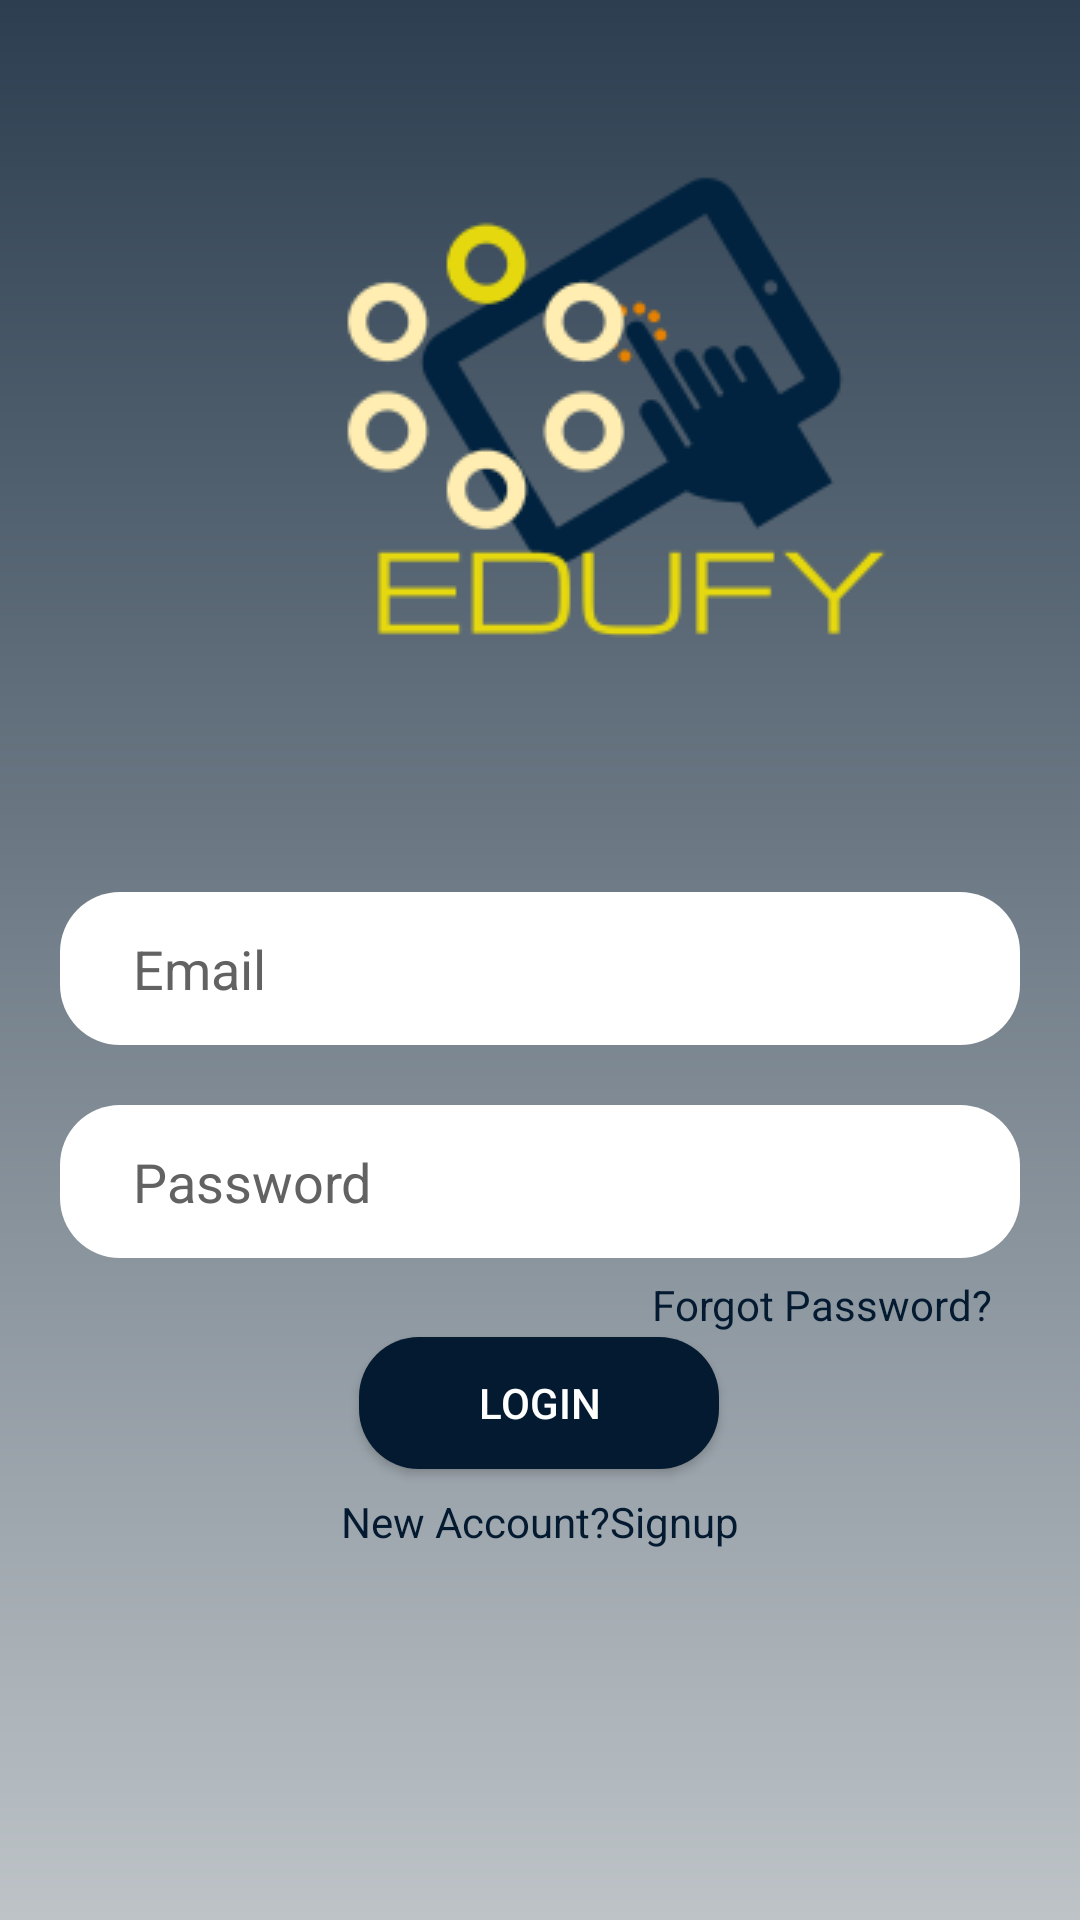

The Android layout XML behind this screen, and the referenced resources:
<!-- AndroidManifest.xml: application theme AppTheme -->
<!-- res/layout/activity_main.xml -->
<?xml version="1.0" encoding="utf-8"?>
<androidx.constraintlayout.widget.ConstraintLayout xmlns:android="http://schemas.android.com/apk/res/android"
    xmlns:app="http://schemas.android.com/apk/res-auto"
    xmlns:tools="http://schemas.android.com/tools"
    android:layout_width="match_parent"
    android:layout_height="match_parent"
    android:background="@drawable/background"

    tools:context=".MainActivity">

    <Button
        android:id="@+id/buttonLogin"
        android:layout_width="120dp"
        android:layout_height="44dp"
        android:layout_marginStart="8dp"
        android:layout_marginTop="8dp"
        android:layout_marginEnd="8dp"
        android:layout_marginBottom="8dp"

        android:background="@drawable/shape_btn"
        android:text="Login"
        android:textColor="#FFFFFF"
        app:layout_constraintBottom_toBottomOf="parent"
        app:layout_constraintEnd_toEndOf="parent"
        app:layout_constraintHorizontal_bias="0.498"
        app:layout_constraintStart_toStartOf="parent"
        app:layout_constraintTop_toTopOf="@+id/editTextEmail"
        app:layout_constraintVertical_bias="0.497" />

    <EditText
        android:id="@+id/editTextPassword"
        android:layout_width="match_parent"
        android:layout_height="51dp"
        android:layout_marginStart="20dp"
        android:layout_marginTop="20dp"
        android:layout_marginEnd="20dp"
        android:layout_marginBottom="8dp"
        android:background="@drawable/shape_edittext"
        android:ems="10"
        android:hint=" Password"
        android:inputType="textPassword"
        android:paddingStart="20dp"
        android:textColorHint="#FF626262"
        app:layout_constraintBottom_toTopOf="@+id/buttonLogin"
        app:layout_constraintEnd_toEndOf="parent"
        app:layout_constraintHorizontal_bias="1.0"
        app:layout_constraintStart_toStartOf="parent"
        app:layout_constraintTop_toBottomOf="@+id/editTextEmail"
        app:layout_constraintVertical_bias="0.0" />

    <EditText
        android:id="@+id/editTextEmail"
        android:layout_width="0dp"
        android:layout_height="51dp"
        android:layout_marginStart="20dp"
        android:layout_marginTop="30dp"
        android:layout_marginEnd="20dp"
        android:layout_marginBottom="8dp"
        android:background="@drawable/shape_edittext"
        android:ems="10"
        android:hint=" Email"
        android:inputType="textEmailAddress"
        android:paddingStart="20dp"

        android:textColorHint="#FF626262"
        android:visibility="visible"
        app:layout_constraintBottom_toBottomOf="parent"
        app:layout_constraintEnd_toEndOf="parent"
        app:layout_constraintHorizontal_bias="0.0"
        app:layout_constraintStart_toStartOf="parent"
        app:layout_constraintTop_toTopOf="parent"
        app:layout_constraintVertical_bias="0.485" />

    <ImageView
        android:id="@+id/imageView"
        android:layout_width="wrap_content"
        android:layout_height="wrap_content"
        android:layout_marginStart="106dp"
        android:layout_marginEnd="105dp"
        android:layout_marginBottom="64dp"
        app:layout_constraintBottom_toTopOf="@+id/editTextEmail"
        app:layout_constraintEnd_toEndOf="parent"
        app:layout_constraintHorizontal_bias="0.0"

        app:layout_constraintStart_toStartOf="parent"
        app:srcCompat="@drawable/logoedufy" />

    <TextView
        android:id="@+id/textViewSignUp"
        android:layout_width="wrap_content"
        android:layout_height="wrap_content"
        android:layout_marginTop="8dp"
        android:layout_marginBottom="8dp"
        android:text="New Account?Signup"

        android:textColor="#031A30"
        android:textColorLink="#FF673AB7"
        app:layout_constraintBottom_toBottomOf="parent"
        app:layout_constraintEnd_toEndOf="@+id/buttonLogin"
        app:layout_constraintHorizontal_bias="0.478"
        app:layout_constraintStart_toStartOf="@+id/buttonLogin"
        app:layout_constraintTop_toBottomOf="@+id/buttonLogin"
        app:layout_constraintVertical_bias="0.0" />

    <TextView
        android:id="@+id/textViewForgotPassword"
        android:layout_width="wrap_content"
        android:layout_height="wrap_content"
        android:layout_marginStart="8dp"
        android:layout_marginTop="8dp"
        android:layout_marginEnd="8dp"
        android:layout_marginBottom="8dp"
        android:text="Forgot Password?"
        android:textColor="#031A30"
        android:textColorLink="#FF673AB7"
        app:layout_constraintBottom_toTopOf="@+id/buttonLogin"
        app:layout_constraintEnd_toEndOf="parent"
        app:layout_constraintHorizontal_bias="0.907"
        app:layout_constraintStart_toStartOf="parent"
        app:layout_constraintTop_toBottomOf="@+id/editTextPassword"
        app:layout_constraintVertical_bias="0.257" />

</androidx.constraintlayout.widget.ConstraintLayout>
<!-- resources referenced by this layout -->
<resources>
  <!-- drawable background (drawable) -->
  <?xml version="1.0" encoding="utf-8"?>
  <shape xmlns:android="http://schemas.android.com/apk/res/android"
      android:shape="rectangle">
      <gradient
          android:startColor="#bdc3c7"
          android:endColor="#2c3e50"
          android:angle="90" />
  </shape>
  <!-- drawable logoedufy: png bitmap (drawable-v24, 10466 bytes) -->
  <!-- drawable shape_btn (drawable) -->
  <?xml version="1.0" encoding="utf-8"?>
  <shape xmlns:android="http://schemas.android.com/apk/res/android"
      android:shape="rectangle" android:padding="10dp">
      <solid android:color="#031A30"/>
      <corners
          android:bottomRightRadius="20dp"
          android:bottomLeftRadius="20dp"
          android:topLeftRadius="20dp"
          android:topRightRadius="20dp"/>
  </shape>
  <!-- drawable shape_edittext (drawable) -->
  <?xml version="1.0" encoding="utf-8"?>
      <shape xmlns:android="http://schemas.android.com/apk/res/android"
          android:shape="rectangle" android:padding="10dp">
          <solid android:color="#FFFFFF" />
          <corners
  
              android:bottomRightRadius="20dp"
              android:bottomLeftRadius="20dp"
              android:topLeftRadius="20dp"
              android:topRightRadius="20dp"/>
  
      </shape>
  <style name="AppTheme" parent="Theme.AppCompat.Light.DarkActionBar">
          
          <item name="colorPrimary">@color/colorPrimary</item>
  
          <item name="titleTextColor">@color/colorgold</item>
          <item name="colorPrimaryDark">@color/colorPrimaryDark</item>
          <item name="colorAccent">@color/colorAccent</item>
      </style>
  <color name="colorPrimary">#031A30</color>
  <color name="colorgold">#FFFFFF</color>
  <color name="colorPrimaryDark">#031A30</color>
  <color name="colorAccent">#D81B60</color>
</resources>
